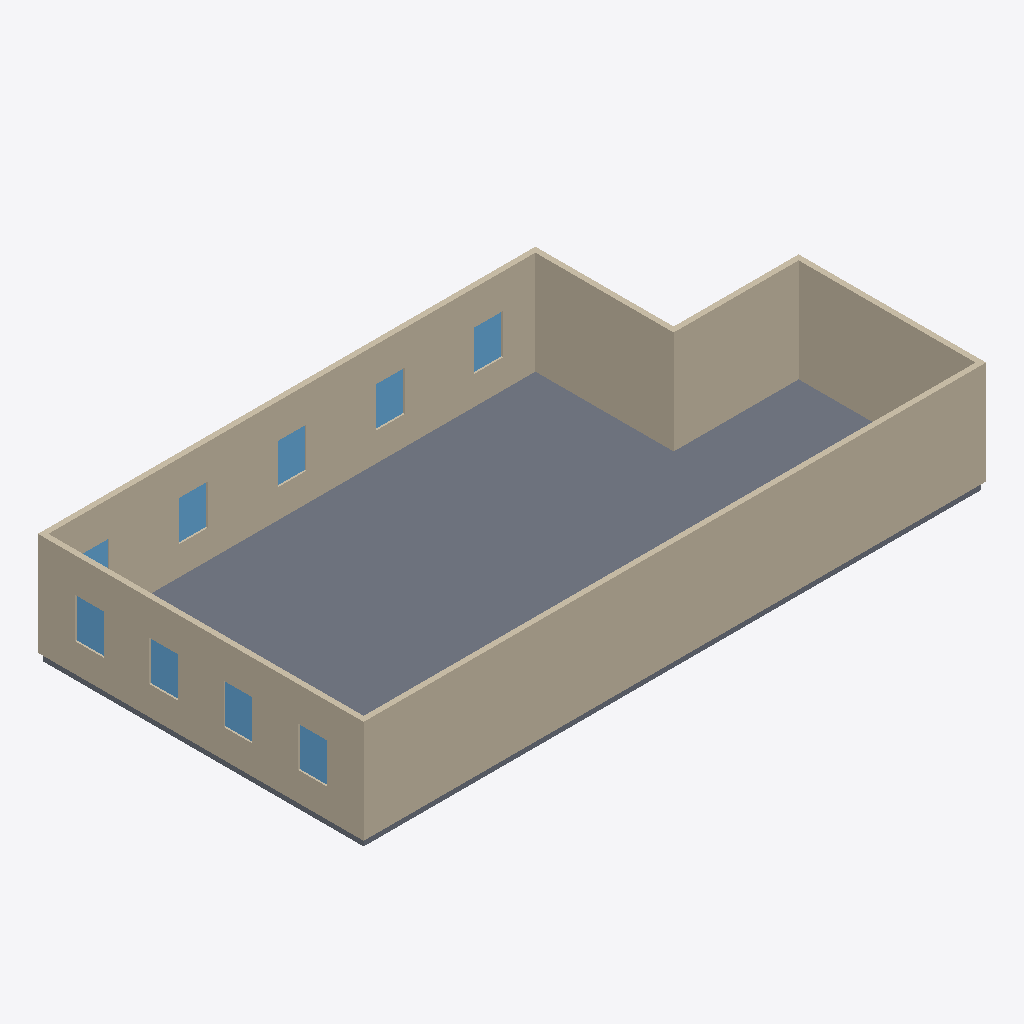
Isometric view of an IFC building model (IFC-SPF (STEP), schema IFC4, length unit metre), seen from the south-west, elements coloured by IFC class: 10 slabs (grey), 9 windows (light blue), 6 walls (beige).
Extent 16.6 m × 8.7 m × 2.9 m (x, y, z). Elements (25): 10 IfcSlab, 9 IfcWindow, 6 IfcWall.

HEADER;
FILE_DESCRIPTION(('ViewDefinition[DesignTransferView]'),'2;1');
FILE_NAME('/dev/null','2026-06-17T19:13:23+00:00',(''),(''),'IfcOpenShell 0.8.5','IfcOpenShell 0.8.5','Nobody');
FILE_SCHEMA(('IFC4'));
ENDSEC;
DATA;
#1=IFCPROJECT('0l6hCUGTLAIhw0u8$v2k1B',$,'Eureka Residence',$,$,$,$,(#10),#5);
#12=IFCSITE('3EYIgcvYD3OhNuo6zk6JLz',$,'Site',$,$,$,$,$,$,$,$,$,$,$);
#13=IFCBUILDING('3qv0rQCIDBAhMyEq_26ahm',$,'Eureka House',$,$,$,$,$,$,$,$,$);
#14=IFCBUILDINGSTOREY('0mr8ogjCr0A9EFapYDXP_V',$,'Second Floor',$,$,$,$,$,$,$);
#279=IFCWALL('2sKX1AJVf5fQ6DfsGEdoyF',$,'Wall',$,$,#298,#288,$,$);
#319=IFCWALL('3Mio1zyIT5Hvt557n38_Vw',$,'Wall',$,$,#338,#328,$,$);
#59=IFCSLAB('32y0VgJ$f15QF6l539qtk5',$,'Slab - Sitting Room',$,$,#78,#68,$,.FLOOR.);
#219=IFCWALL('3m6XgoAF11JgCJAl1CJ7gM',$,'Wall',$,$,#238,#228,$,$);
#99=IFCSLAB('0vyV5E$KD4tBxazraZq$rh',$,'Slab - Foyer',$,$,#118,#108,$,.FLOOR.);
#239=IFCWALL('1k4Rx_iin00RtepF6dmjK$',$,'Wall',$,$,#258,#248,$,$);
#259=IFCWALL('3P3MIBzVv6XAcIbRxE33pq',$,'Wall',$,$,#278,#268,$,$);
#299=IFCWALL('1WMDHQOPT3Jx2MnKu2zi1J',$,'Wall',$,$,#318,#308,$,$);
#79=IFCSLAB('3AI_aIXJ11DwCfCSKF_GPB',$,'Slab - Dining Room',$,$,#98,#88,$,.FLOOR.);
#119=IFCSLAB('2vEg7y8K58pAKOv966s_cu',$,'Slab - Vestibule',$,$,#138,#128,$,.FLOOR.);
#18=IFCSLAB('3QfBPrQi5Bzw$ejCNuP9du',$,'Slab - Family Room',$,$,#38,#27,$,.FLOOR.);
#39=IFCSLAB('0XybDT83v81fTIVj6MXDXT',$,'Slab - Kitchen',$,$,#58,#48,$,.FLOOR.);
#179=IFCSLAB('3e1JbpCtvFswYuw7UxqCpj',$,'Slab - Ext Vestibule',$,$,#198,#188,$,.FLOOR.);
#139=IFCSLAB('1lUVZVJ3v1z9IKXx8hXpNN',$,'Slab - Ext Bath',$,$,#158,#148,$,.FLOOR.);
#360=IFCWINDOW('0I_S7eUXzEju$KoLQ0Esqe',$,'Upper - Window - Sitting N1',$,$,#384,#373,$,1.0668000000000002,0.762,$,$,$);
#707=IFCWINDOW('0ljc3tmhjFf9cD6Jf6VB60',$,'Upper - West 4',$,$,#728,#717,$,1.0668000000000002,0.762,$,$,$);
#406=IFCWINDOW('1_0rPWvK16suhbRS85xNcj',$,'Upper - Window - Sitting N2',$,$,#427,#416,$,1.0668000000000002,0.762,$,$,$);
#449=IFCWINDOW('3_YOshBMLC4PlEetqe64kV',$,'Upper - Window - Dining N1',$,$,#470,#459,$,1.0668000000000002,0.762,$,$,$);
#535=IFCWINDOW('1zro346rXAyfTsNnl6xrkn',$,'Upper - Front Door',$,$,#556,#545,$,1.0668000000000002,0.762,$,$,$);
#578=IFCWINDOW('0GqbzTprL0IA1geID0ZxAf',$,'Upper - West 1',$,$,#599,#588,$,1.0668000000000002,0.762,$,$,$);
#621=IFCWINDOW('2t83hyH4jF_8R6KcBK1P6k',$,'Upper - West 2',$,$,#642,#631,$,1.0668000000000002,0.762,$,$,$);
#664=IFCWINDOW('11eeWnLi1CaweDaz9zOJUW',$,'Upper - West 3',$,$,#685,#674,$,1.0668000000000002,0.762,$,$,$);
#199=IFCSLAB('1XJvaiHHb03PugcfVSsyZm',$,'Slab - Ext Laundry',$,$,#218,#208,$,.FLOOR.);
#492=IFCWINDOW('3WaygsuXLFIvhjMcFHXkz_',$,'Upper - Window - Dining N2',$,$,#513,#502,$,1.0668000000000002,0.762,$,$,$);
#159=IFCSLAB('3CeZvvUofE4Atx7LL7wlDH',$,'Slab - WC',$,$,#178,#168,$,.FLOOR.);
ENDSEC;
